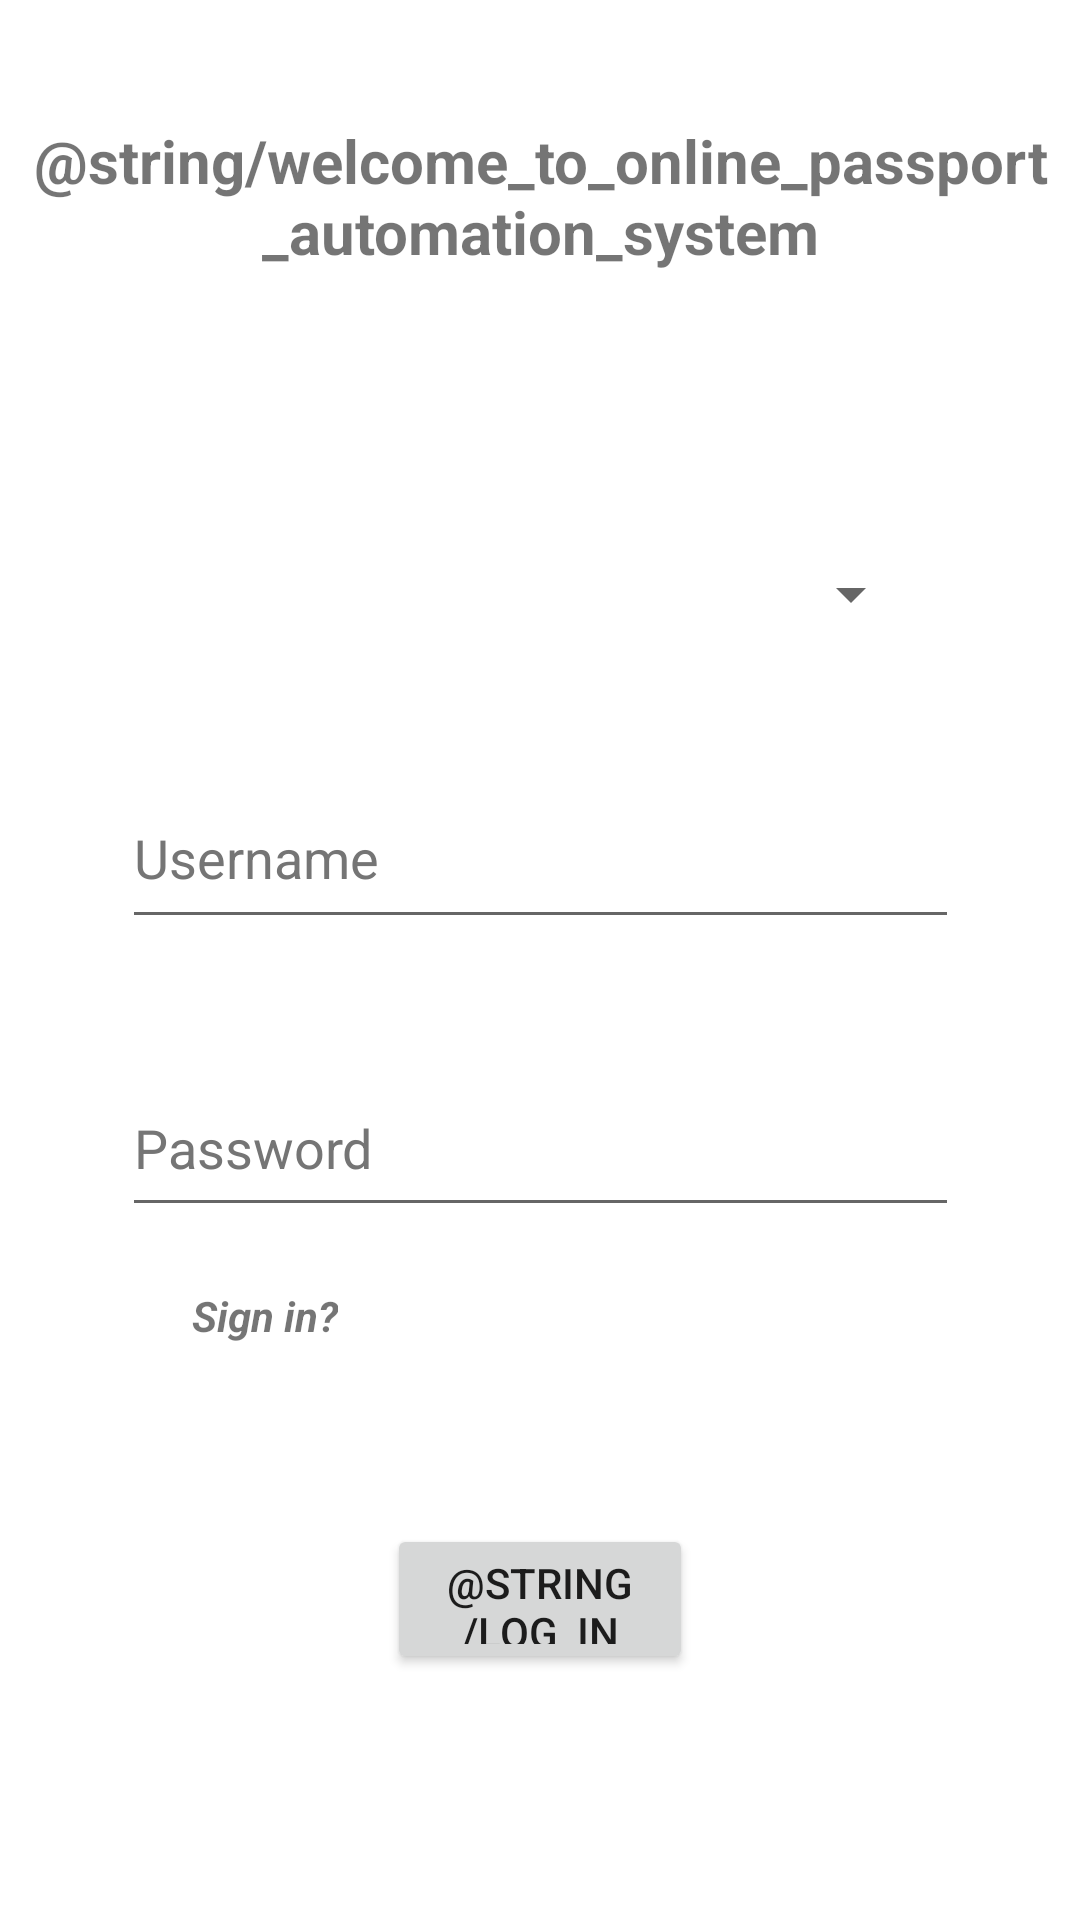

This screen was rendered from an Android layout file. Write that file and the resources it references.
<!-- AndroidManifest.xml: application theme Theme.PassportAutomation -->
<!-- res/layout/activity_main.xml -->
<?xml version="1.0" encoding="utf-8"?>
<androidx.constraintlayout.widget.ConstraintLayout xmlns:android="http://schemas.android.com/apk/res/android"
    xmlns:app="http://schemas.android.com/apk/res-auto"
    xmlns:tools="http://schemas.android.com/tools"
    android:layout_width="match_parent"
    android:layout_height="match_parent"
    tools:context=".applicant">

    <TextView
        android:id="@+id/textView"
        android:layout_width="wrap_content"
        android:layout_height="wrap_content"
        android:layout_marginTop="40dp"
        android:text="@string/welcome_to_online_passport_automation_system"
        android:textAlignment="center"
        android:textSize="20sp"
        android:textStyle="bold"
        app:layout_constraintEnd_toEndOf="parent"
        app:layout_constraintHorizontal_bias="0.0"
        app:layout_constraintStart_toStartOf="parent"
        app:layout_constraintTop_toTopOf="parent" />

    <EditText
        android:id="@+id/id"
        android:layout_width="279dp"
        android:layout_height="57dp"
        android:layout_marginTop="40dp"
        android:autofillHints=""
        android:ems="10"
        android:hint="@string/username"
        android:inputType="textPersonName"
        android:minHeight="48dp"
        android:textColorHint="#757575"
        app:layout_constraintEnd_toEndOf="parent"
        app:layout_constraintStart_toStartOf="parent"
        app:layout_constraintTop_toBottomOf="@+id/spinner" />

    <EditText
        android:id="@+id/pass"
        android:layout_width="279dp"
        android:layout_height="56dp"
        android:layout_marginTop="40dp"
        android:autofillHints=""
        android:ems="10"
        android:hint="@string/password"
        android:inputType="textPassword"
        android:minHeight="48dp"
        android:textColorHint="#757575"
        app:layout_constraintStart_toStartOf="@+id/id"
        app:layout_constraintTop_toBottomOf="@+id/id" />

    <Spinner
        android:id="@+id/spinner"
        android:layout_width="255dp"
        android:layout_height="36dp"
        android:layout_marginTop="180dp"
        app:layout_constraintEnd_toEndOf="parent"
        app:layout_constraintStart_toStartOf="parent"
        app:layout_constraintTop_toTopOf="parent"
        tools:ignore="TouchTargetSizeCheck,SpeakableTextPresentCheck" />

    <TextView
        android:id="@+id/sit"
        android:layout_width="wrap_content"
        android:layout_height="wrap_content"
        android:layout_marginStart="64dp"
        android:layout_marginTop="20dp"
        android:text="@string/sign_in"
        android:textStyle="bold|italic"
        app:layout_constraintStart_toStartOf="parent"
        app:layout_constraintTop_toBottomOf="@+id/pass" />

    <Button
        android:id="@+id/login"
        android:layout_width="102dp"
        android:layout_height="50dp"
        android:layout_marginTop="60dp"
        android:text="@string/log_in"
        app:layout_constraintEnd_toEndOf="parent"
        app:layout_constraintStart_toStartOf="parent"
        app:layout_constraintTop_toBottomOf="@+id/sit" />
</androidx.constraintlayout.widget.ConstraintLayout>
<!-- resources referenced by this layout -->
<resources>
  <string name="password">Password</string>
  <string name="sign_in">Sign in?</string>
  <string name="username">Username</string>
  <style name="Theme.PassportAutomation" parent="Theme.MaterialComponents.DayNight.DarkActionBar">
          
          <item name="colorPrimary">@color/purple_500</item>
          <item name="colorPrimaryVariant">@color/purple_700</item>
          <item name="colorOnPrimary">@color/white</item>
          
          <item name="colorSecondary">@color/teal_200</item>
          <item name="colorSecondaryVariant">@color/teal_700</item>
          <item name="colorOnSecondary">@color/black</item>
          
          <item name="android:statusBarColor" tools:targetApi="l">?attr/colorPrimaryVariant</item>
          
      </style>
  <!-- not gathered from this repository: default colours our renderer supplied (Android Studio template values) -->
  <color name="purple_500">#FF6200EE</color>
  <color name="purple_700">#FF3700B3</color>
  <color name="teal_200">#FF03DAC5</color>
  <color name="teal_700">#FF018786</color>
  <color name="black">#FF000000</color>
  <color name="white">#FFFFFFFF</color>
</resources>
